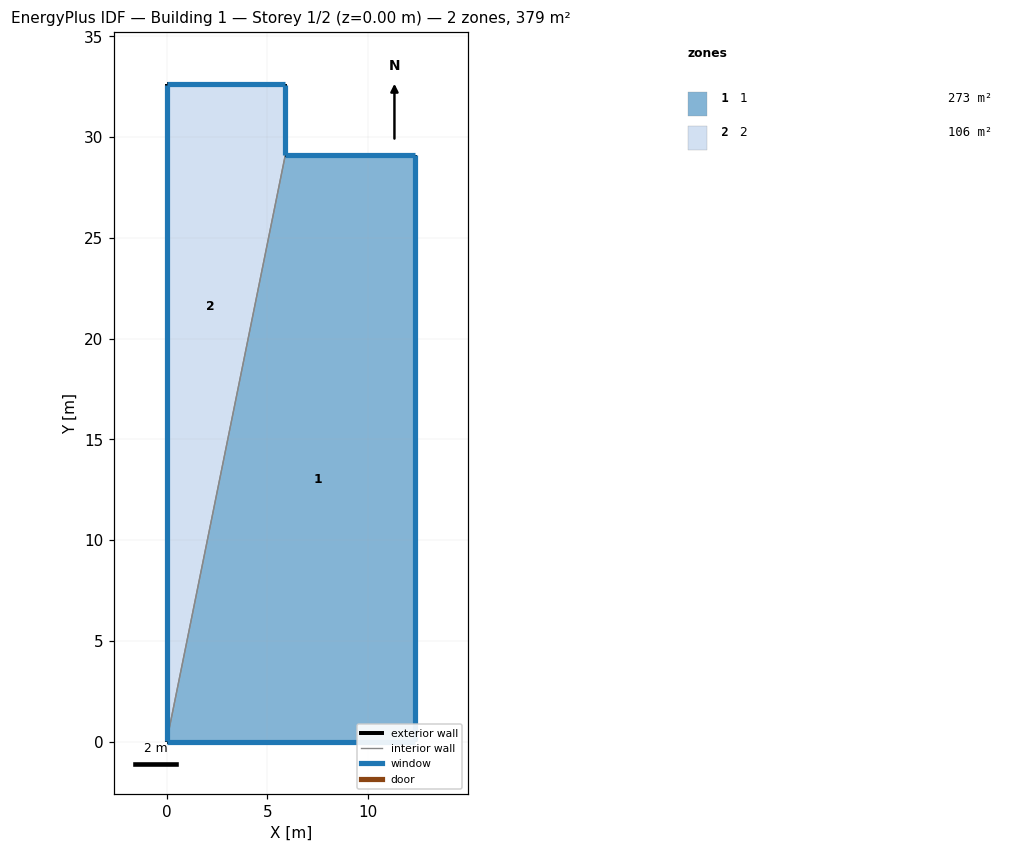
=== STOREY PLAN SPEC (per zone: floor XY polygon, exterior-wall plan segments, windows/doors) ===
zone 1: 1  (273.1 m²)
  floor: (0.00, 0.00) (5.89, 29.10) (12.33, 29.10) (12.33, 0.00)
  exterior wall: (5.89, 29.10) – (12.33, 29.10)  [6.4 m]
    window: (12.32, 29.10) – (5.90, 29.10)  [14.6 m²]
  exterior wall: (12.33, 29.10) – (12.33, 0.00)  [29.1 m]
    window: (12.33, 0.01) – (12.33, 29.09)  [82.3 m²]
  exterior wall: (12.33, 0.00) – (0.00, 0.00)  [12.3 m]
    window: (0.01, 0.00) – (12.32, 0.00)  [26.2 m²]
  interior walls: 1
zone 2: 2  (106.4 m²)
  floor: (5.89, 32.61) (5.89, 29.10) (0.00, 0.00) (0.00, 32.61)
  exterior wall: (5.89, 32.61) – (5.89, 29.10)  [3.5 m]
    window: (5.89, 29.11) – (5.89, 32.60)  [9.9 m²]
  exterior wall: (0.00, 0.00) – (0.00, 32.61)  [32.6 m]
    window: (0.00, 32.60) – (0.00, 0.01)  [87.7 m²]
  exterior wall: (0.00, 32.61) – (5.89, 32.61)  [5.9 m]
    window: (5.88, 32.61) – (0.01, 32.61)  [13.3 m²]
  interior walls: 1

=== DERIVED (storey summary) ===
Building: Building 1
Storey: 1 of 2  (floor level z = 0.00 m)
Storey gross floor area: 379.5 m²
Zones on this storey: 2
  - 1: floor 273.1 m²; exterior wall 47.9 m (208.2 m²); 3 window(s) 123.1 m²; WWR 59.1%
  - 2: floor 106.4 m²; exterior wall 42.0 m (182.7 m²); 3 window(s) 110.9 m²; WWR 60.7%
Zone adjacency (shared interzone walls):
  - 1 ↔ 2